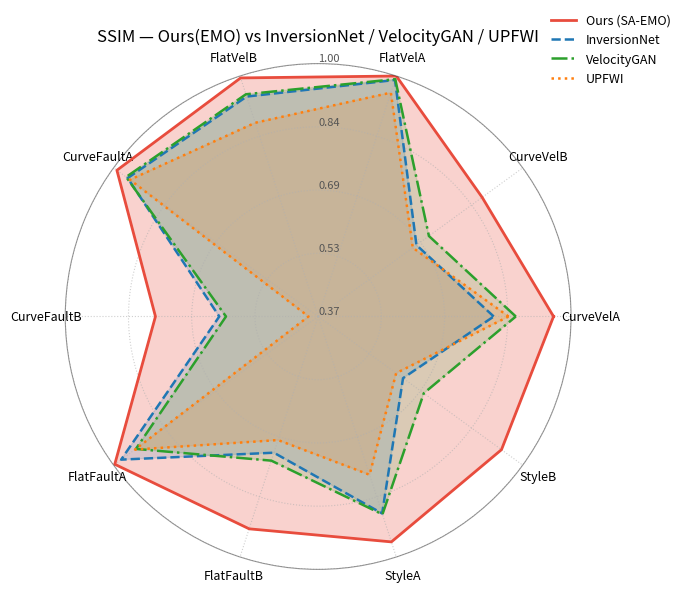

This chart was generated by the following Python code:
# -*- coding: utf-8 -*-
"""
Radar chart for SSIM (↑) across 10 categories:
Ours(EMO) vs InversionNet vs VelocityGAN vs UPFWI
依赖：matplotlib、numpy
"""

import numpy as np
import matplotlib.pyplot as plt

def plot_multi_radar(categories, model2scores, 
                     title="SSIM by Category — Ours vs Baselines",
                     outfile="radar_ssim_multi.png",
                     rmin=None, rmax=None):
    """
    categories: list[str], 维度名称（10 个类别）
    model2scores: dict[str, list[float]], 每个模型 10 维 SSIM
    rmin/rmax: 可选的半径范围（默认自动根据数据决定）
    """
    # 基本检查
    N = len(categories)
    assert N >= 3, "雷达图至少需要 3 个维度"
    for name, vals in model2scores.items():
        assert len(vals) == N, f"{name} 维度不匹配（期望 {N}）"

    # 角度（闭合）
    angles = np.linspace(0, 2*np.pi, N, endpoint=False).tolist()
    angles += angles[:1]

    # 自动半径范围（留出可视化余量）
    all_vals = np.concatenate([np.asarray(v) for v in model2scores.values()])
    _min, _max = float(np.min(all_vals)), float(np.max(all_vals))
    if rmin is None: rmin = max(0.0, round(_min - 0.02, 2))
    if rmax is None: rmax = min(1.0, round(_max + 0.02, 2))
    if rmax <= rmin: rmax = rmin + 0.05

    # 颜色与样式（可扩展）
    palette = {
        "Ours (SA-EMO)"   : "#E84C3D",  # 红
        "InversionNet" : "#1F77B4",  # 蓝
        "VelocityGAN"  : "#2CA02C",  # 绿
        "UPFWI"        : "#FF7F0E",  # 橙
    }
    line_styles = {
        "Ours (SA-EMO)"   : "-",
        "InversionNet" : "--",
        "VelocityGAN"  : "-.",
        "UPFWI"        : ":",
    }
    alphas = {
        "Ours (SA-EMO)"   : 0.25,
        "InversionNet" : 0.15,
        "VelocityGAN"  : 0.15,
        "UPFWI"        : 0.15,
    }

    # 画布
    fig = plt.figure(figsize=(7, 7), dpi=300)
    ax = plt.subplot(111, polar=True)
    ax.set_title(title, fontsize=12, pad=16)

    # 径向刻度
    ax.set_rlabel_position(90)
    ax.set_ylim(rmin, rmax)
    ticks = np.linspace(rmin, rmax, 5)
    ax.set_yticks(ticks)
    ax.set_yticklabels([f"{t:.2f}" for t in ticks], fontsize=8, color="#555")

    # 维度标签
    ax.set_xticks(angles[:-1])
    ax.set_xticklabels(categories, fontsize=9)

    # 逐模型绘制
    for name, vals in model2scores.items():
        vals_ = list(vals) + [vals[0]]
        color = palette.get(name, None)
        ls    = line_styles.get(name, "-")
        a     = alphas.get(name, 0.15)

        ax.plot(angles, vals_, color=color, linewidth=2.0 if "Ours" in name else 1.8,
                linestyle=ls, label=name)
        ax.fill(angles, vals_, color=color, alpha=a)

    # 网格/外观
    ax.grid(True, linestyle=":", linewidth=0.8, alpha=0.6)
    ax.spines["polar"].set_alpha(0.4)

    # 图例
    ax.legend(loc="upper right", bbox_to_anchor=(1.22, 1.12),
              frameon=False, fontsize=9)

    plt.tight_layout()
    plt.savefig(outfile, bbox_inches="tight")
    plt.show()
    print(f"Saved: {outfile}")


if __name__ == "__main__":
    # 10 个类别（示例，可改）
    categories = [
        "CurveVelA","CurveVelB","FlatVelA","FlatVelB",
        "CurveFaultA","CurveFaultB","FlatFaultA",
        "FlatFaultB","StyleA","StyleB"
    ]

    # ======= 把下面的示例值换成你的 SSIM（0~1） =======
    model2scores = {
        "Ours (SA-EMO)"  : [0.9564, 0.8750, 0.9999, 0.9949, 0.9897, 0.7753, 0.9963, 0.9262, 0.9604, 0.9345],
        "InversionNet": [0.8074, 0.6727, 0.9895, 0.9461, 0.9566, 0.6163, 0.9766, 0.7268, 0.8859, 0.6314],
        "VelocityGAN" : [0.8624, 0.7111, 0.9916, 0.9521, 0.9613, 0.5996, 0.9313, 0.7476, 0.8883, 0.6953],
        "UPFWI"       : [0.8443, 0.6614, 0.9563, 0.8774, 0.9495, 0.3941, 0.9340, 0.6937, 0.7846, 0.6102],
    }
    # ==============================================

    plot_multi_radar(categories, model2scores,
                     title="SSIM — Ours(EMO) vs InversionNet / VelocityGAN / UPFWI",
                     outfile="radar_ssim_multi.png")
